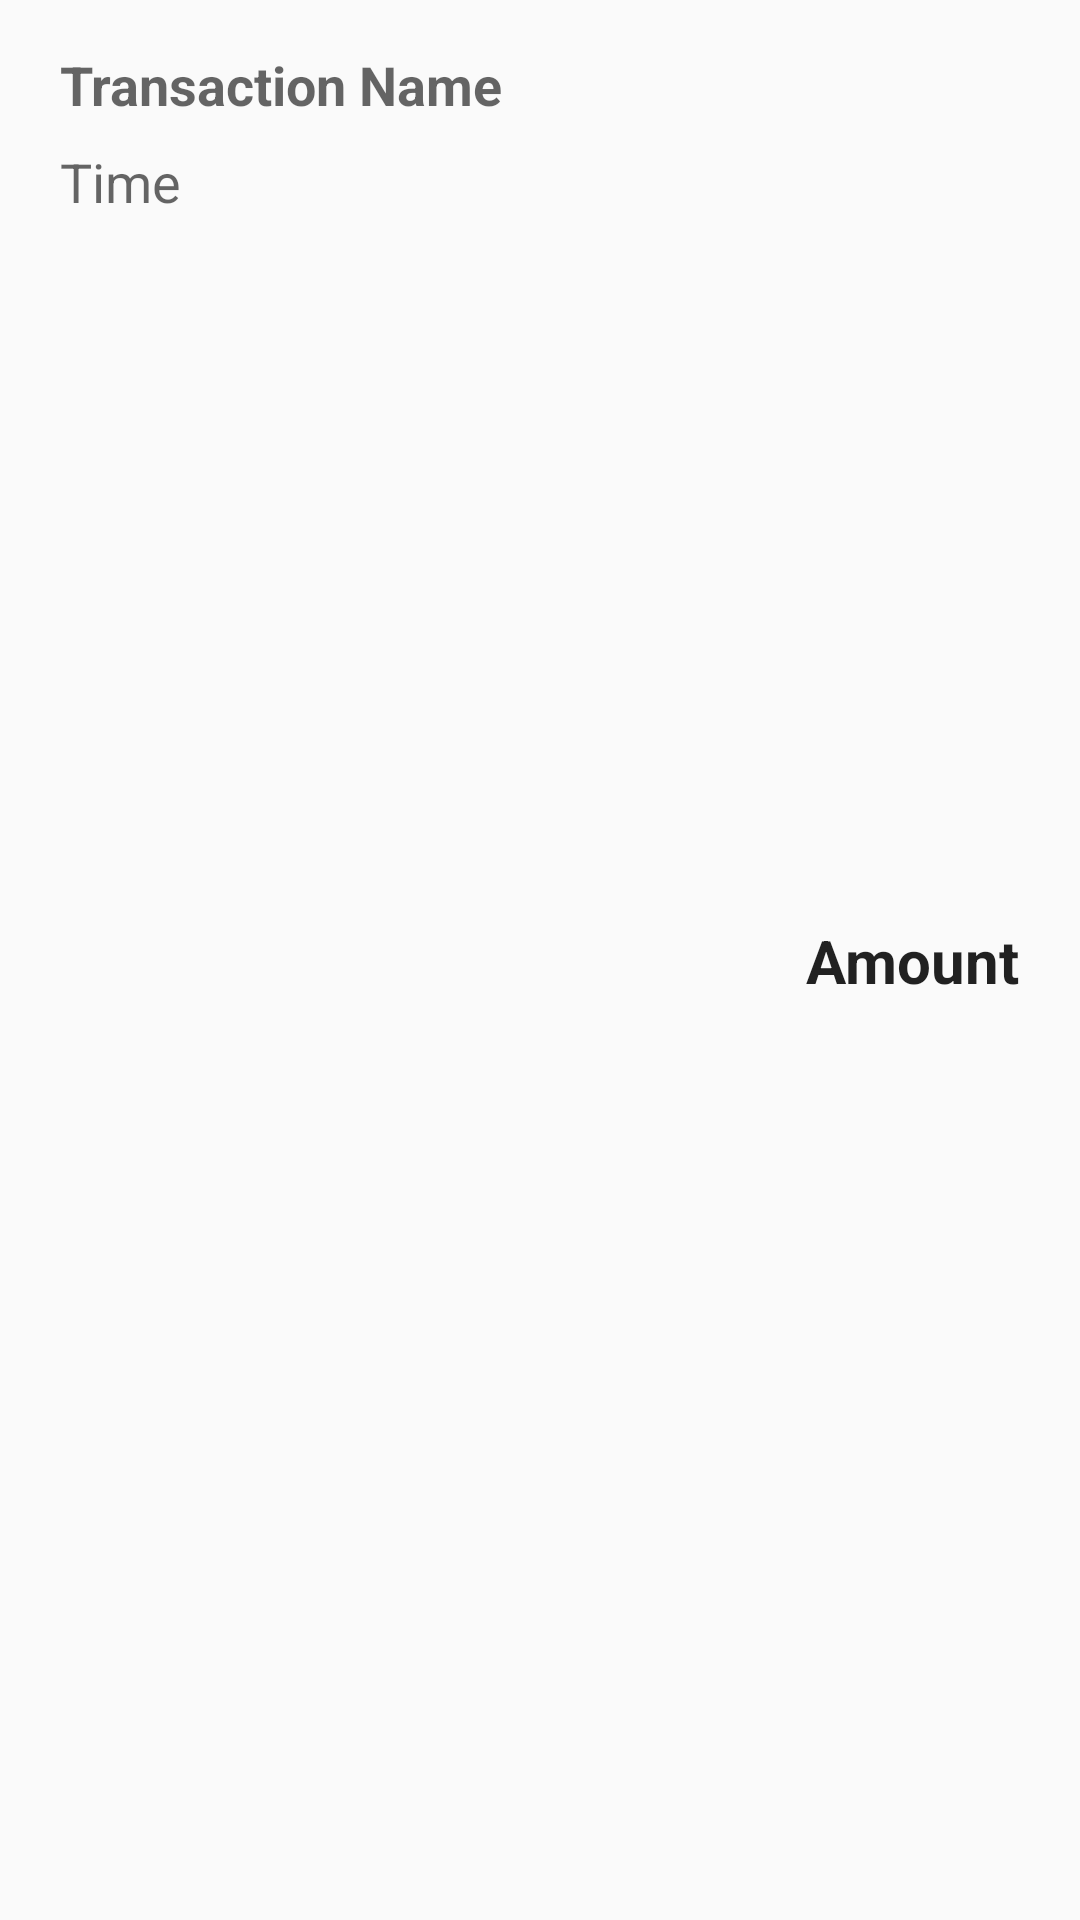

Reconstruct the res/layout file that produces this screen, plus the resources it refers to.
<!-- AndroidManifest.xml: application theme AppTheme -->
<!-- res/layout/rtransaction_view_item.xml -->
<?xml version="1.0" encoding="utf-8"?>
<androidx.constraintlayout.widget.ConstraintLayout xmlns:android="http://schemas.android.com/apk/res/android"
    xmlns:app="http://schemas.android.com/apk/res-auto"
    xmlns:tools="http://schemas.android.com/tools"
    android:id="@+id/linearLayout2"
    android:layout_width="match_parent"
    android:layout_height="wrap_content"
    tools:ignore="MissingDefaultResource">

  <TextView
      android:id="@+id/RTDate"
      android:layout_width="wrap_content"
      android:layout_height="wrap_content"
      android:layout_marginStart="20dp"
      android:layout_marginTop="8dp"
      android:layout_marginBottom="10dp"
      android:text="Time"
      android:textAppearance="@style/TextAppearance.AppCompat.Medium"
      app:layout_constraintBottom_toBottomOf="parent"
      app:layout_constraintEnd_toEndOf="parent"
      app:layout_constraintHorizontal_bias="0.0"
      app:layout_constraintStart_toStartOf="parent"
      app:layout_constraintTop_toBottomOf="@+id/RTName"
      app:layout_constraintVertical_bias="0.0" />

  <TextView
      android:id="@+id/RTAmt"
      android:layout_width="wrap_content"
      android:layout_height="wrap_content"
      android:layout_marginEnd="20dp"
      android:text="Amount"
      android:textAppearance="@style/TextAppearance.AppCompat.Large"
      android:textSize="20sp"
      android:textStyle="bold"
      app:layout_constraintBottom_toBottomOf="parent"
      app:layout_constraintEnd_toEndOf="parent"
      app:layout_constraintStart_toEndOf="@+id/tname"
      app:layout_constraintTop_toTopOf="parent" />

  <TextView
      android:id="@+id/RTName"
      android:layout_width="wrap_content"
      android:layout_height="wrap_content"
      android:layout_marginStart="20dp"
      android:layout_marginTop="16dp"
      android:text="Transaction Name"
      android:textAlignment="viewStart"
      android:textAppearance="@style/TextAppearance.AppCompat.Medium"
      android:textStyle="bold"
      app:layout_constraintEnd_toEndOf="parent"
      app:layout_constraintHorizontal_bias="0.0"
      app:layout_constraintStart_toStartOf="parent"
      app:layout_constraintTop_toTopOf="parent" />

</androidx.constraintlayout.widget.ConstraintLayout>
<!-- resources referenced by this layout -->
<resources>
  <style name="AppTheme" parent="Theme.AppCompat.Light.NoActionBar">
          
          <item name="colorPrimary">@color/colorPrimary</item>
          <item name="colorPrimaryDark">@color/colorPrimaryDark</item>
          <item name="colorAccent">@color/colorAccent</item>
          <item name="android:forceDarkAllowed" tools:ignore="NewApi">true</item>
      </style>
  <color name="colorPrimary">#1F618D</color>
  <color name="colorPrimaryDark">#283747</color>
  <color name="colorAccent">#21ABCD</color>
</resources>
